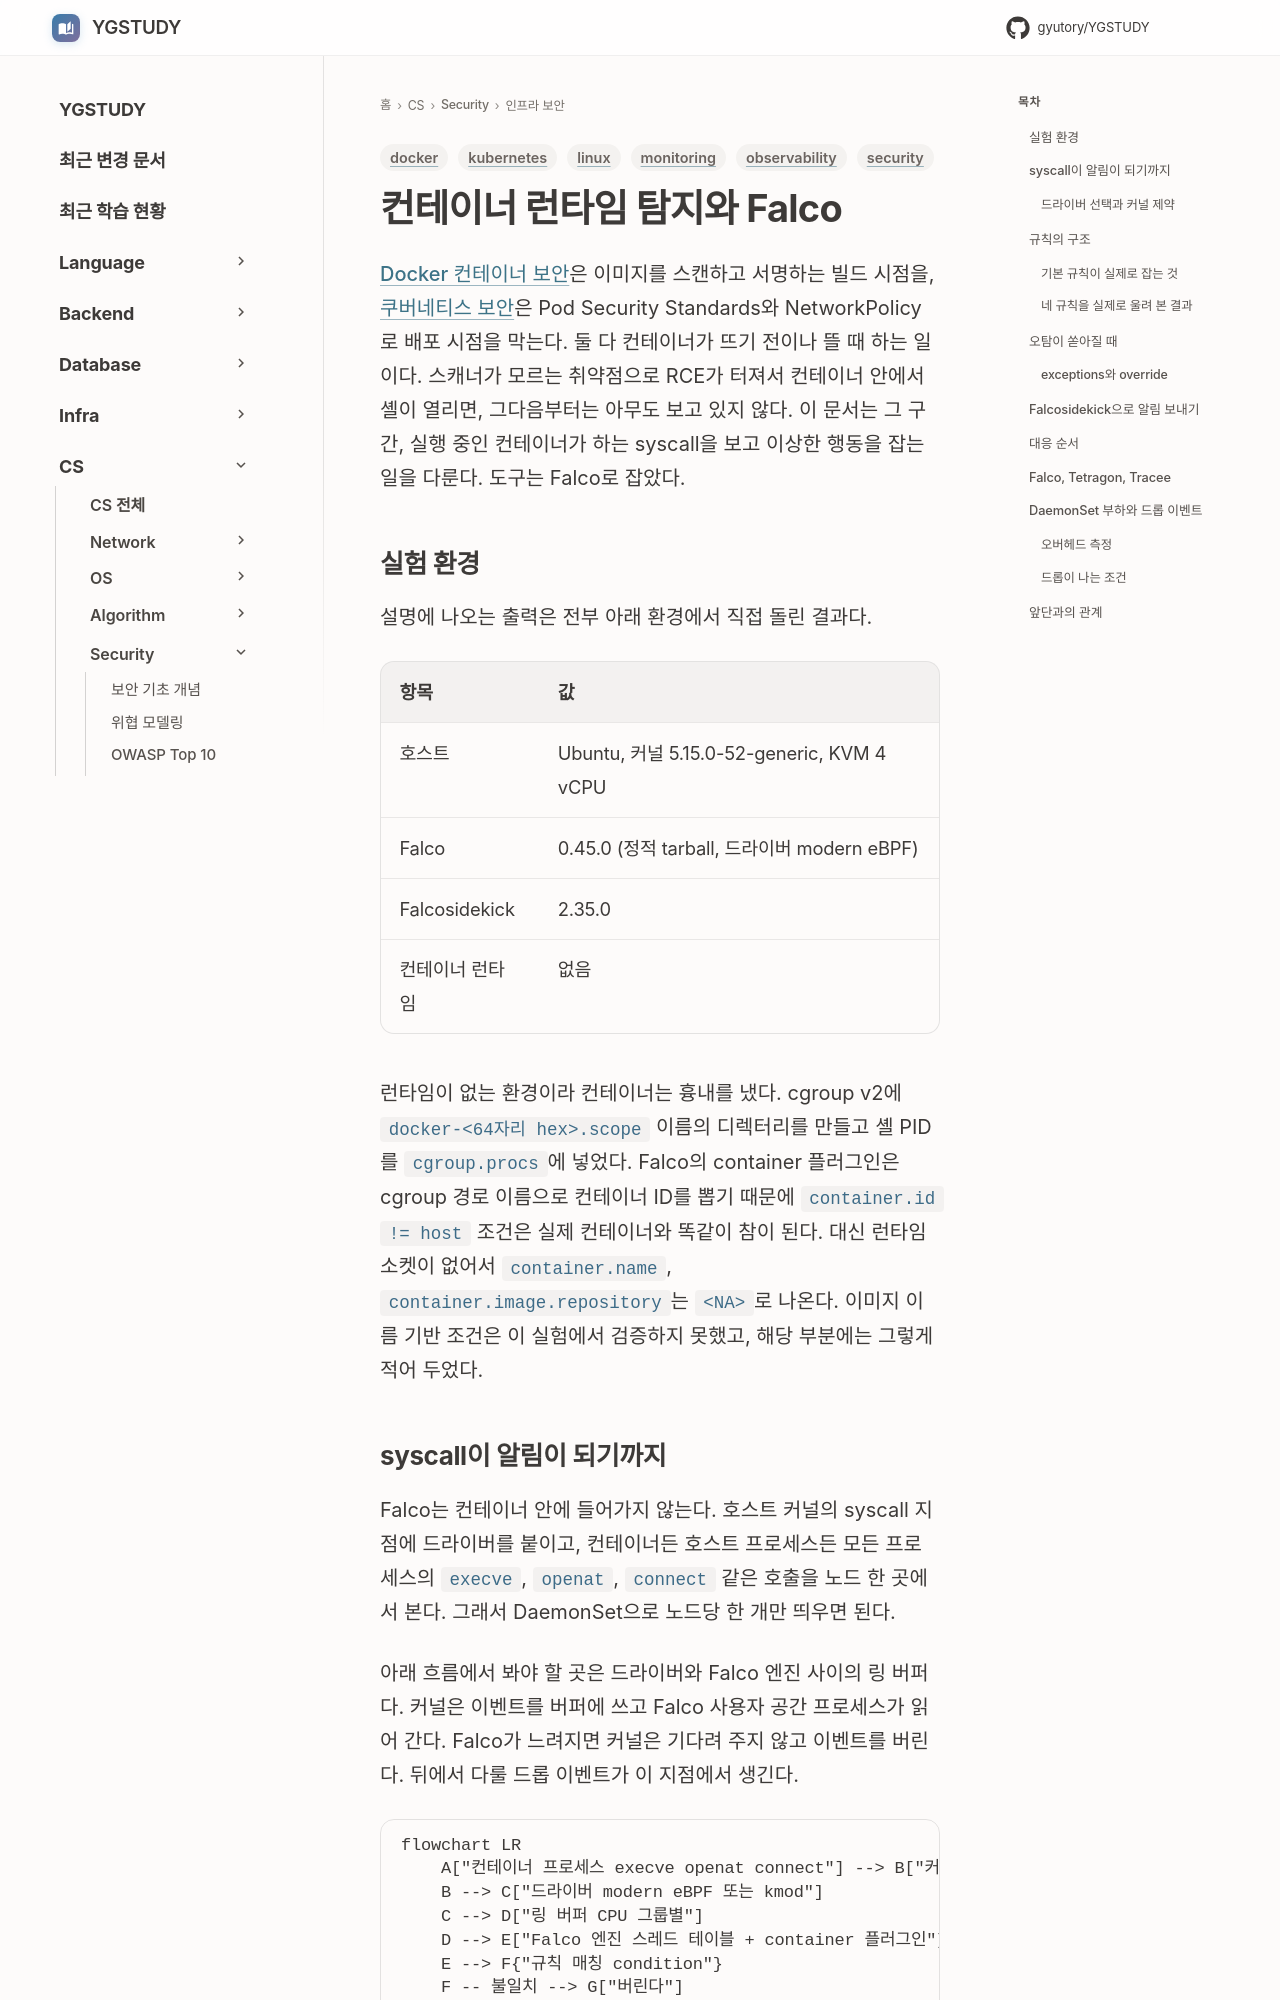

repository: GYUTORY/YGSTUDY · page: Security/Container_Runtime_Security_Falco/index.html · generator: mkdocs

---
title: 컨테이너 런타임 탐지와 Falco
tags: [security, docker, kubernetes, monitoring, linux, observability]
updated: 2026-10-08
---

# 컨테이너 런타임 탐지와 Falco

[Docker 컨테이너 보안](Container_Security.md)은 이미지를 스캔하고 서명하는 빌드 시점을, [쿠버네티스 보안](Kubernetes_Security.md)은 Pod Security Standards와 NetworkPolicy로 배포 시점을 막는다. 둘 다 컨테이너가 뜨기 전이나 뜰 때 하는 일이다. 스캐너가 모르는 취약점으로 RCE가 터져서 컨테이너 안에서 셸이 열리면, 그다음부터는 아무도 보고 있지 않다. 이 문서는 그 구간, 실행 중인 컨테이너가 하는 syscall을 보고 이상한 행동을 잡는 일을 다룬다. 도구는 Falco로 잡았다.

## 실험 환경

설명에 나오는 출력은 전부 아래 환경에서 직접 돌린 결과다.

| 항목 | 값 |
|---|---|
| 호스트 | Ubuntu, 커널 5.15.0-52-generic, KVM 4 vCPU |
| Falco | 0.45.0 (정적 tarball, 드라이버 modern eBPF) |
| Falcosidekick | 2.35.0 |
| 컨테이너 런타임 | 없음 |

런타임이 없는 환경이라 컨테이너는 흉내를 냈다. cgroup v2에 `docker-<64자리 hex>.scope` 이름의 디렉터리를 만들고 셸 PID를 `cgroup.procs`에 넣었다. Falco의 container 플러그인은 cgroup 경로 이름으로 컨테이너 ID를 뽑기 때문에 `container.id != host` 조건은 실제 컨테이너와 똑같이 참이 된다. 대신 런타임 소켓이 없어서 `container.name`, `container.image.repository`는 `<NA>`로 나온다. 이미지 이름 기반 조건은 이 실험에서 검증하지 못했고, 해당 부분에는 그렇게 적어 두었다.
